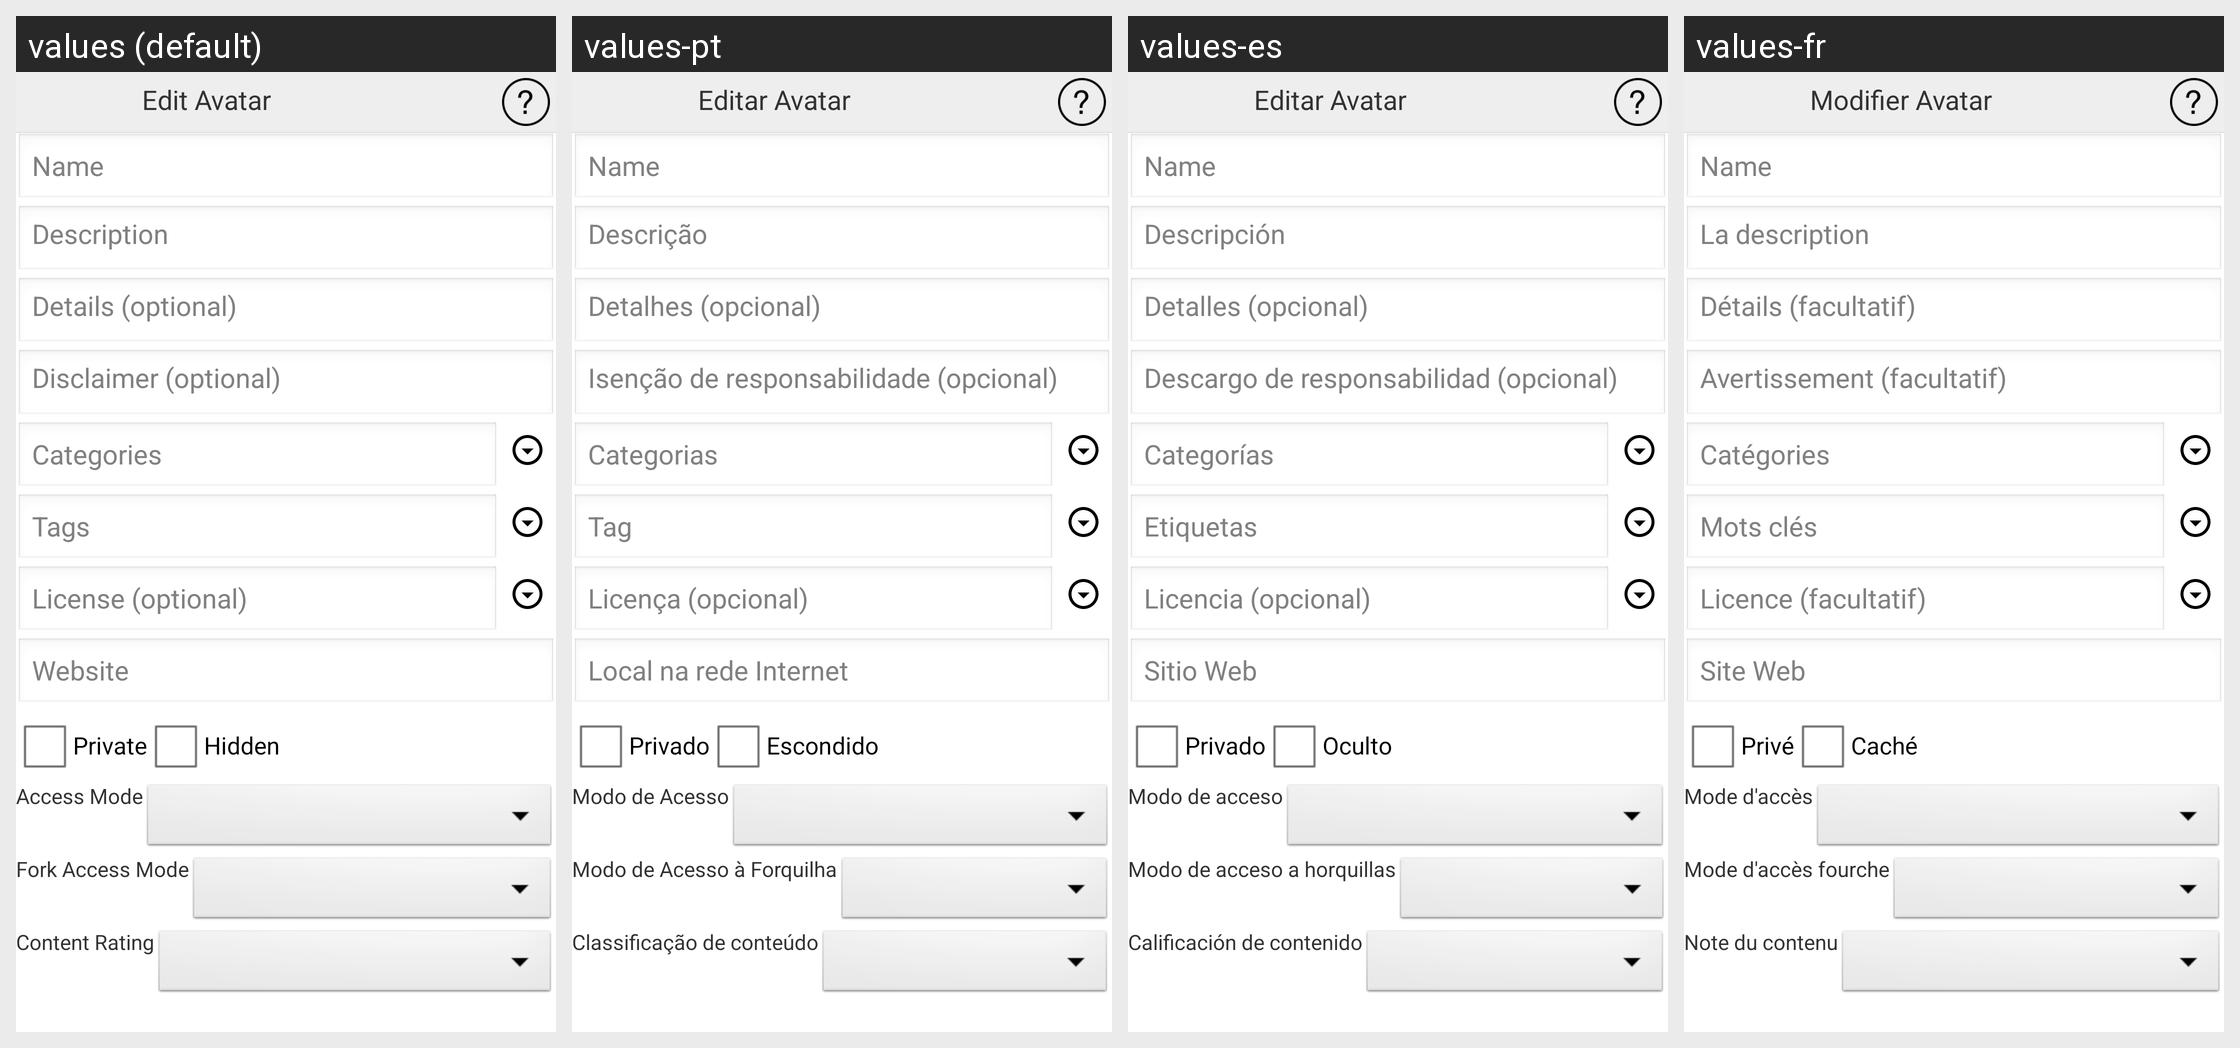

Here is an Android app screen in its default locale and in the app's own translations. Write out the translated-string differences for the strings that appear on this screen.
Android screen res/layout/activity_edit_avatar.xml rendered under 4 locales, left to right: values (default), values-pt, values-es, values-fr. Device: Nexus 5 (rendered at 1080×1920; each locale shown at half size, 540×960, under a caption strip naming it); theme AppTheme.
Other locales in the repository, not shown: values-de, values-ja, values-ru, values-zh.
Strings drawn on this screen, with the default value and each locale's value (text and hints the layout hard-codes, and strings that could not be matched under every locale, appear in the picture but are not listed):

editAvatar
  values: Edit Avatar
  values-pt: Editar Avatar
  values-es: Editar Avatar
  values-fr: Modifier Avatar

description
  values: Description
  values-pt: Descrição
  values-es: Descripción
  values-fr: La description

details
  values: Details (optional)
  values-pt: Detalhes (opcional)
  values-es: Detalles (opcional)
  values-fr: Détails (facultatif)

disclaimer
  values: Disclaimer (optional)
  values-pt: Isenção de responsabilidade (opcional)
  values-es: Descargo de responsabilidad (opcional)
  values-fr: Avertissement (facultatif)

categoires
  values: Categories
  values-pt: Categorias
  values-es: Categorías
  values-fr: Catégories

tags
  values: Tags
  values-pt: Tag
  values-es: Etiquetas
  values-fr: Mots clés

license
  values: License (optional)
  values-pt: Licença (opcional)
  values-es: Licencia (opcional)
  values-fr: Licence (facultatif)

website
  values: Website
  values-pt: Local na rede Internet
  values-es: Sitio Web
  values-fr: Site Web

aPrivate
  values: Private
  values-pt: Privado
  values-es: Privado
  values-fr: Privé

hidden
  values: Hidden
  values-pt: Escondido
  values-es: Oculto
  values-fr: Caché

accessMode
  values: Access Mode
  values-pt: Modo de Acesso
  values-es: Modo de acceso
  values-fr: Mode d'accès

forkAccessMode
  values: Fork Access Mode
  values-pt: Modo de Acesso à Forquilha
  values-es: Modo de acceso a horquillas
  values-fr: Mode d'accès fourche

contentRating
  values: Content Rating
  values-pt: Classificação de conteúdo
  values-es: Calificación de contenido
  values-fr: Note du contenu
